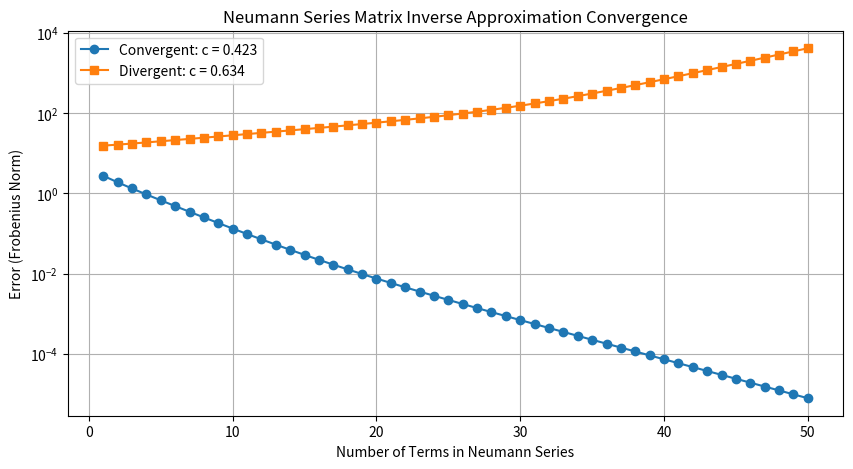

Reproduce this figure in Python.
import numpy as np
import matplotlib.pyplot as plt

def neumann_series_inverse(S, num_terms):
    """
    Neumann series inverse matrix approximation
    (I-S)^{-1} ≈ I + S + S^2 + ... + S^(num_terms-1)
    """
    d = S.shape[0]
    I = np.eye(d)
    series_sum = np.copy(I)
    current_term = np.copy(I)
    for k in range(1, num_terms):
        current_term = S @ current_term
        series_sum += current_term
    return series_sum

def simulate_neumann():
    np.random.seed(0)
    d = 5  # Matrix dimension

    # 1. Generate random symmetric matrix R (diagonal=0)
    R = np.random.randn(d, d)
    R = (R + R.T) / 2  # Symmetrize
    np.fill_diagonal(R, 0)  # Zero diagonal

    # 2. Calculate spectral radius
    eigenvalues = np.linalg.eigvals(R)
    spectral_radius = np.max(np.abs(eigenvalues))
    print("Spectral radius of R:", spectral_radius)

    I = np.eye(d)
    
    # 3. Convergent case: c < 1/spectral_radius
    c_conv = 0.8 / spectral_radius
    S_conv = c_conv * R
    inv_direct_conv = np.linalg.inv(I - S_conv)

    # 4. Calculate errors for convergent case
    num_terms_list = np.arange(1, 51)
    errors_conv = []
    for n in num_terms_list:
        inv_neumann_conv = neumann_series_inverse(S_conv, n)
        error = np.linalg.norm(inv_neumann_conv - inv_direct_conv, ord='fro')
        errors_conv.append(error)

    # 5. Divergent case: c > 1/spectral_radius
    c_div = 1.2 / spectral_radius
    S_div = c_div * R
    inv_direct_div = np.linalg.inv(I - S_div)

    errors_div = []
    for n in num_terms_list:
        inv_neumann_div = neumann_series_inverse(S_div, n)
        error = np.linalg.norm(inv_neumann_div - inv_direct_div, ord='fro')
        errors_div.append(error)

    # 6. Plot results in English
    plt.figure(figsize=(10, 5))
    plt.plot(num_terms_list, errors_conv, 'o-', label=f"Convergent: c = {c_conv:.3f}")
    plt.plot(num_terms_list, errors_div, 's-', label=f"Divergent: c = {c_div:.3f}")
    plt.xlabel("Number of Terms in Neumann Series")
    plt.ylabel("Error (Frobenius Norm)")
    plt.yscale("log")
    plt.title("Neumann Series Matrix Inverse Approximation Convergence")
    plt.legend()
    plt.grid(True)
    plt.show()

if __name__ == "__main__":
    simulate_neumann()